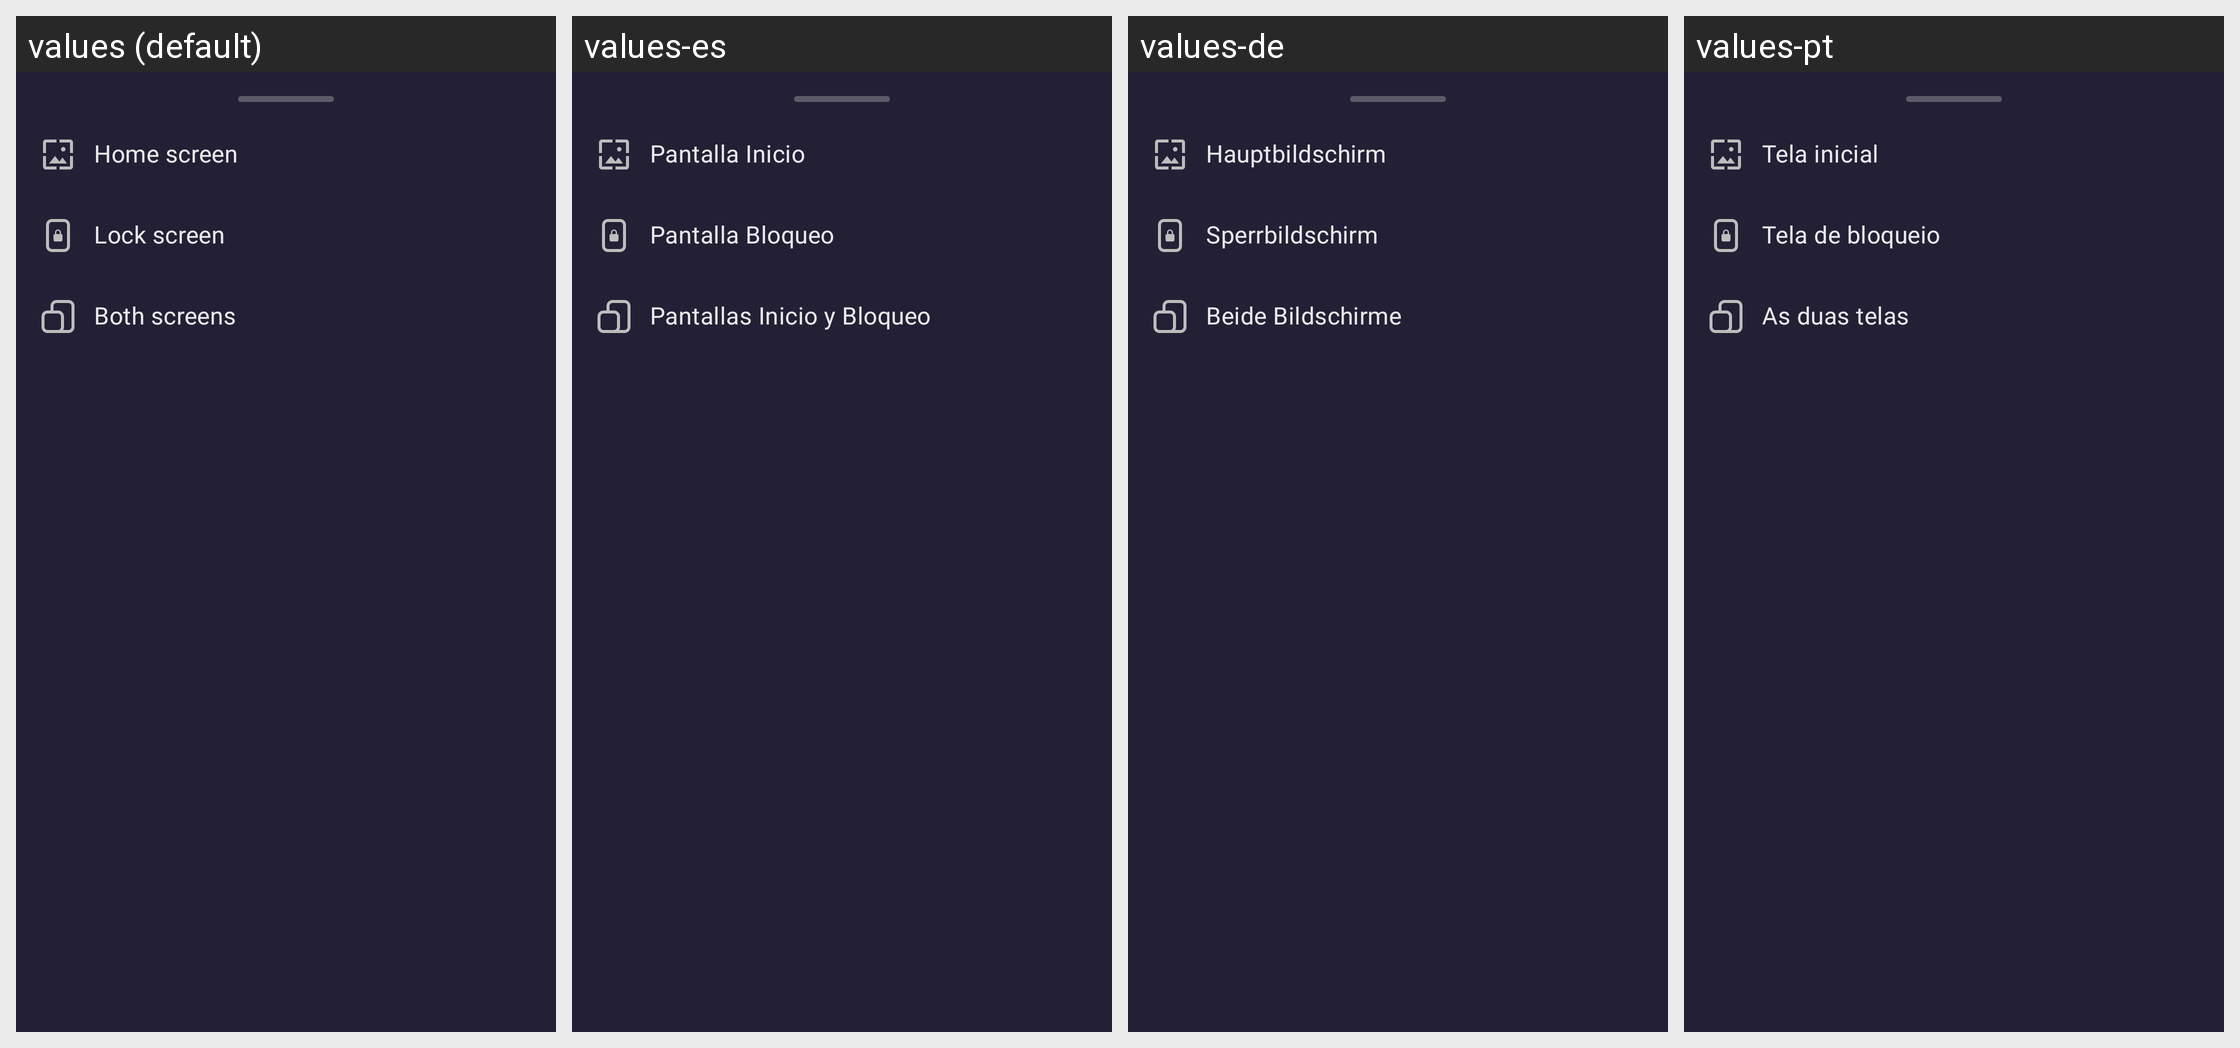

Translations of the strings shown on this Android screen, per locale in the grid:
Android screen res/layout/fragment_install_dialog.xml rendered under 4 locales, left to right: values (default), values-es, values-de, values-pt. Device: Nexus 5 (rendered at 1080×1920; each locale shown at half size, 540×960, under a caption strip naming it); theme AppTheme.
Other locales in the repository, not shown: values-en, values-fr, values-ru, values-uk, values-zh.
Strings drawn on this screen, with the default value and each locale's value (text and hints the layout hard-codes, and strings that could not be matched under every locale, appear in the picture but are not listed):

home_screen
  values: Home screen
  values-es: Pantalla Inicio
  values-de: Hauptbildschirm
  values-pt: Tela inicial

lock_screen
  values: Lock screen
  values-es: Pantalla Bloqueo
  values-de: Sperrbildschirm
  values-pt: Tela de bloqueio

both_screens
  values: Both screens
  values-es: Pantallas Inicio y Bloqueo
  values-de: Beide Bildschirme
  values-pt: As duas telas
